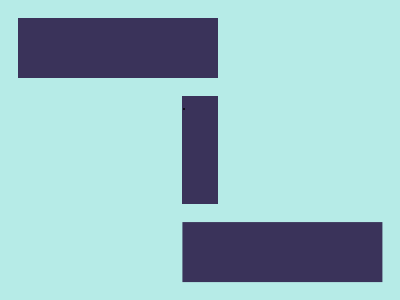

Give the HTML and CSS whose rendering is this image.


.<style>*{background:#3A335A}&{box-shadow:174q 216q#3A335A,0 0 0 9in#B6EBE7;margin:18 182 222 18;*{margin:78 0-63%164}}</style>